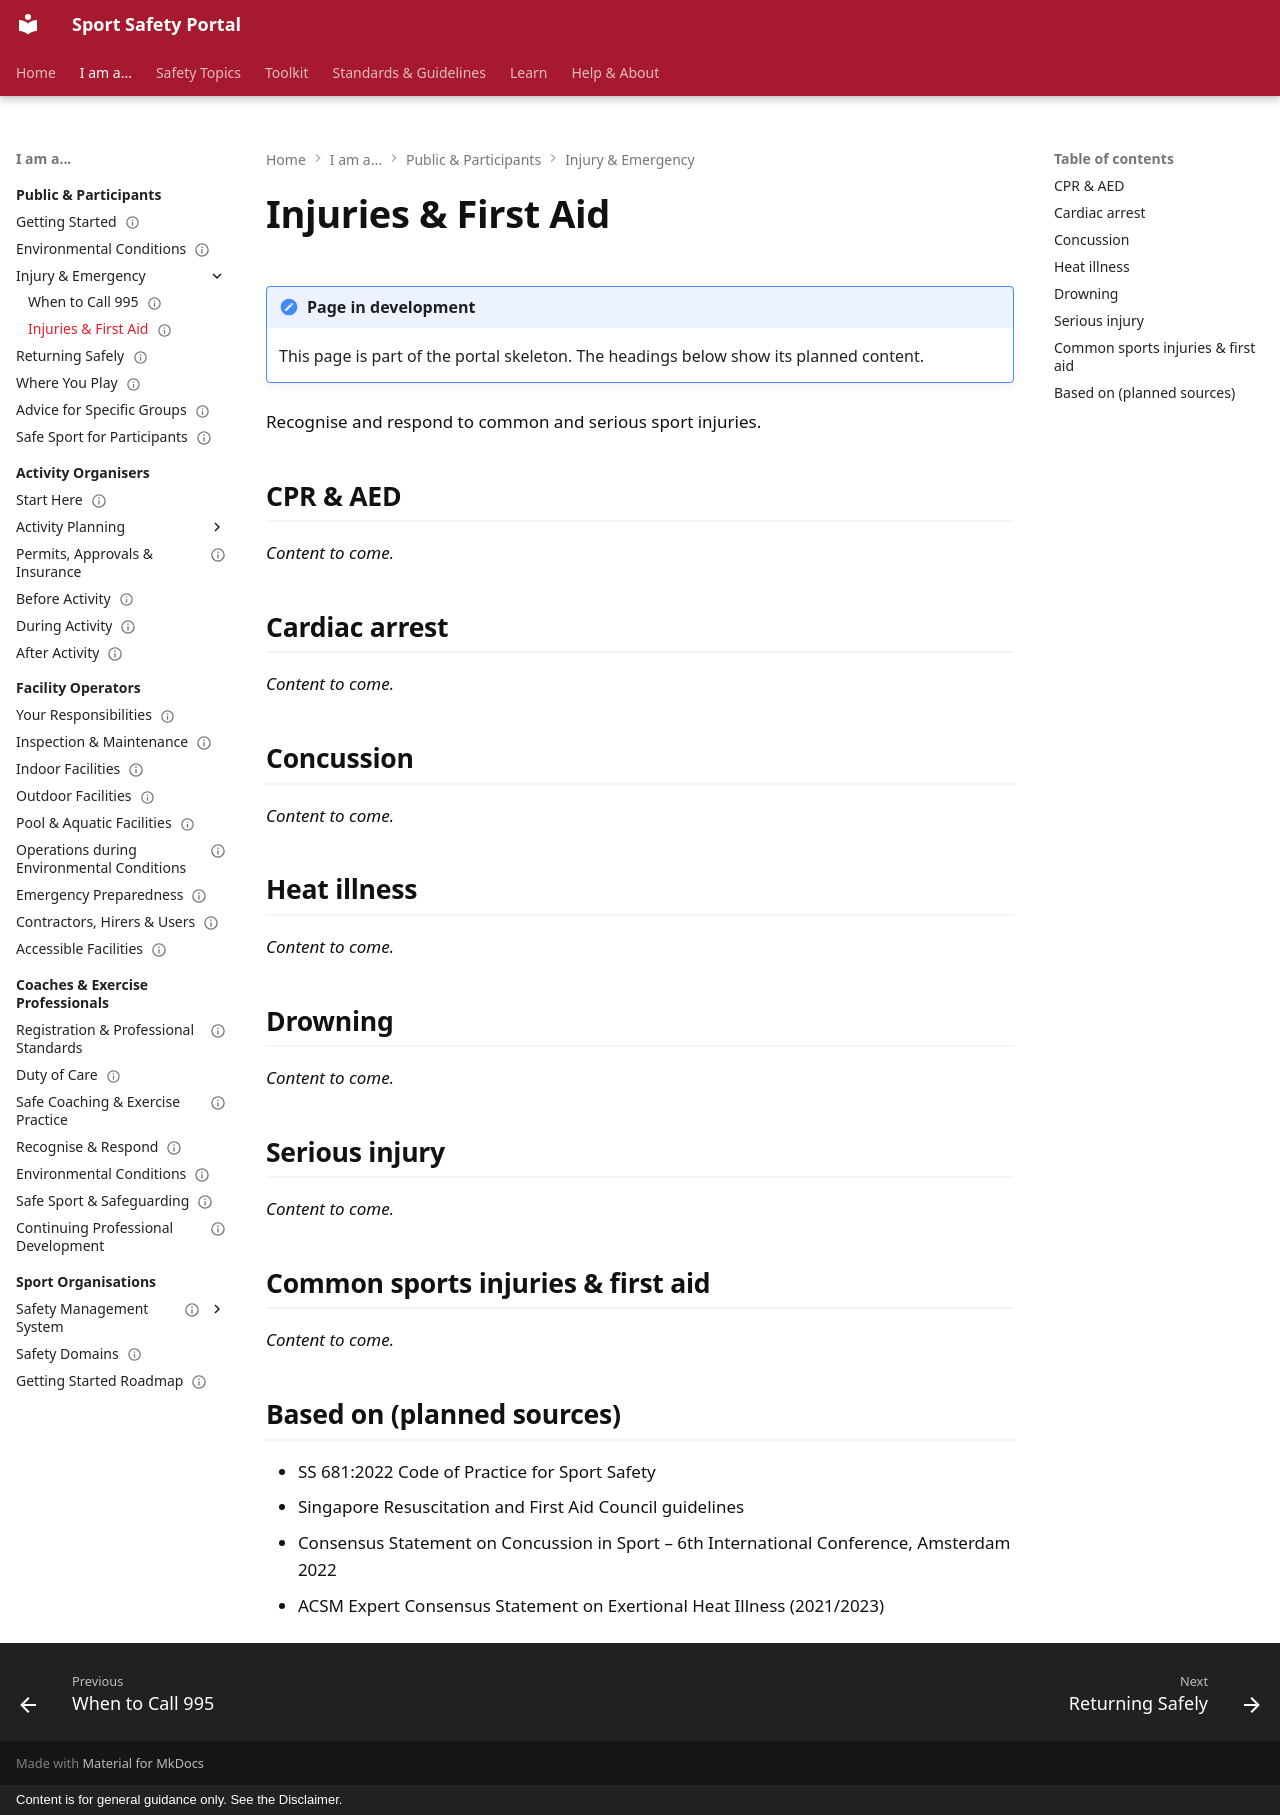

repository: sportsafetysandbox/sportsafety · page: participants/injury-and-emergency/index.html · generator: mkdocs · copyright: Content is for general guidance only. See the Disclaimer.

---
status: placeholder
---

# Injuries & First Aid

!!! note "Page in development"
    This page is part of the portal skeleton. The headings below show its planned content.

Recognise and respond to common and serious sport injuries.

## CPR & AED

*Content to come.*

## Cardiac arrest

*Content to come.*

## Concussion

*Content to come.*

## Heat illness

*Content to come.*

## Drowning

*Content to come.*

## Serious injury

*Content to come.*

## Common sports injuries & first aid

*Content to come.*

## Based on (planned sources)

- SS 681:2022 Code of Practice for Sport Safety
- Singapore Resuscitation and First Aid Council guidelines
- Consensus Statement on Concussion in Sport – 6th International Conference, Amsterdam 2022
- ACSM Expert Consensus Statement on Exertional Heat Illness (2021/2023)
